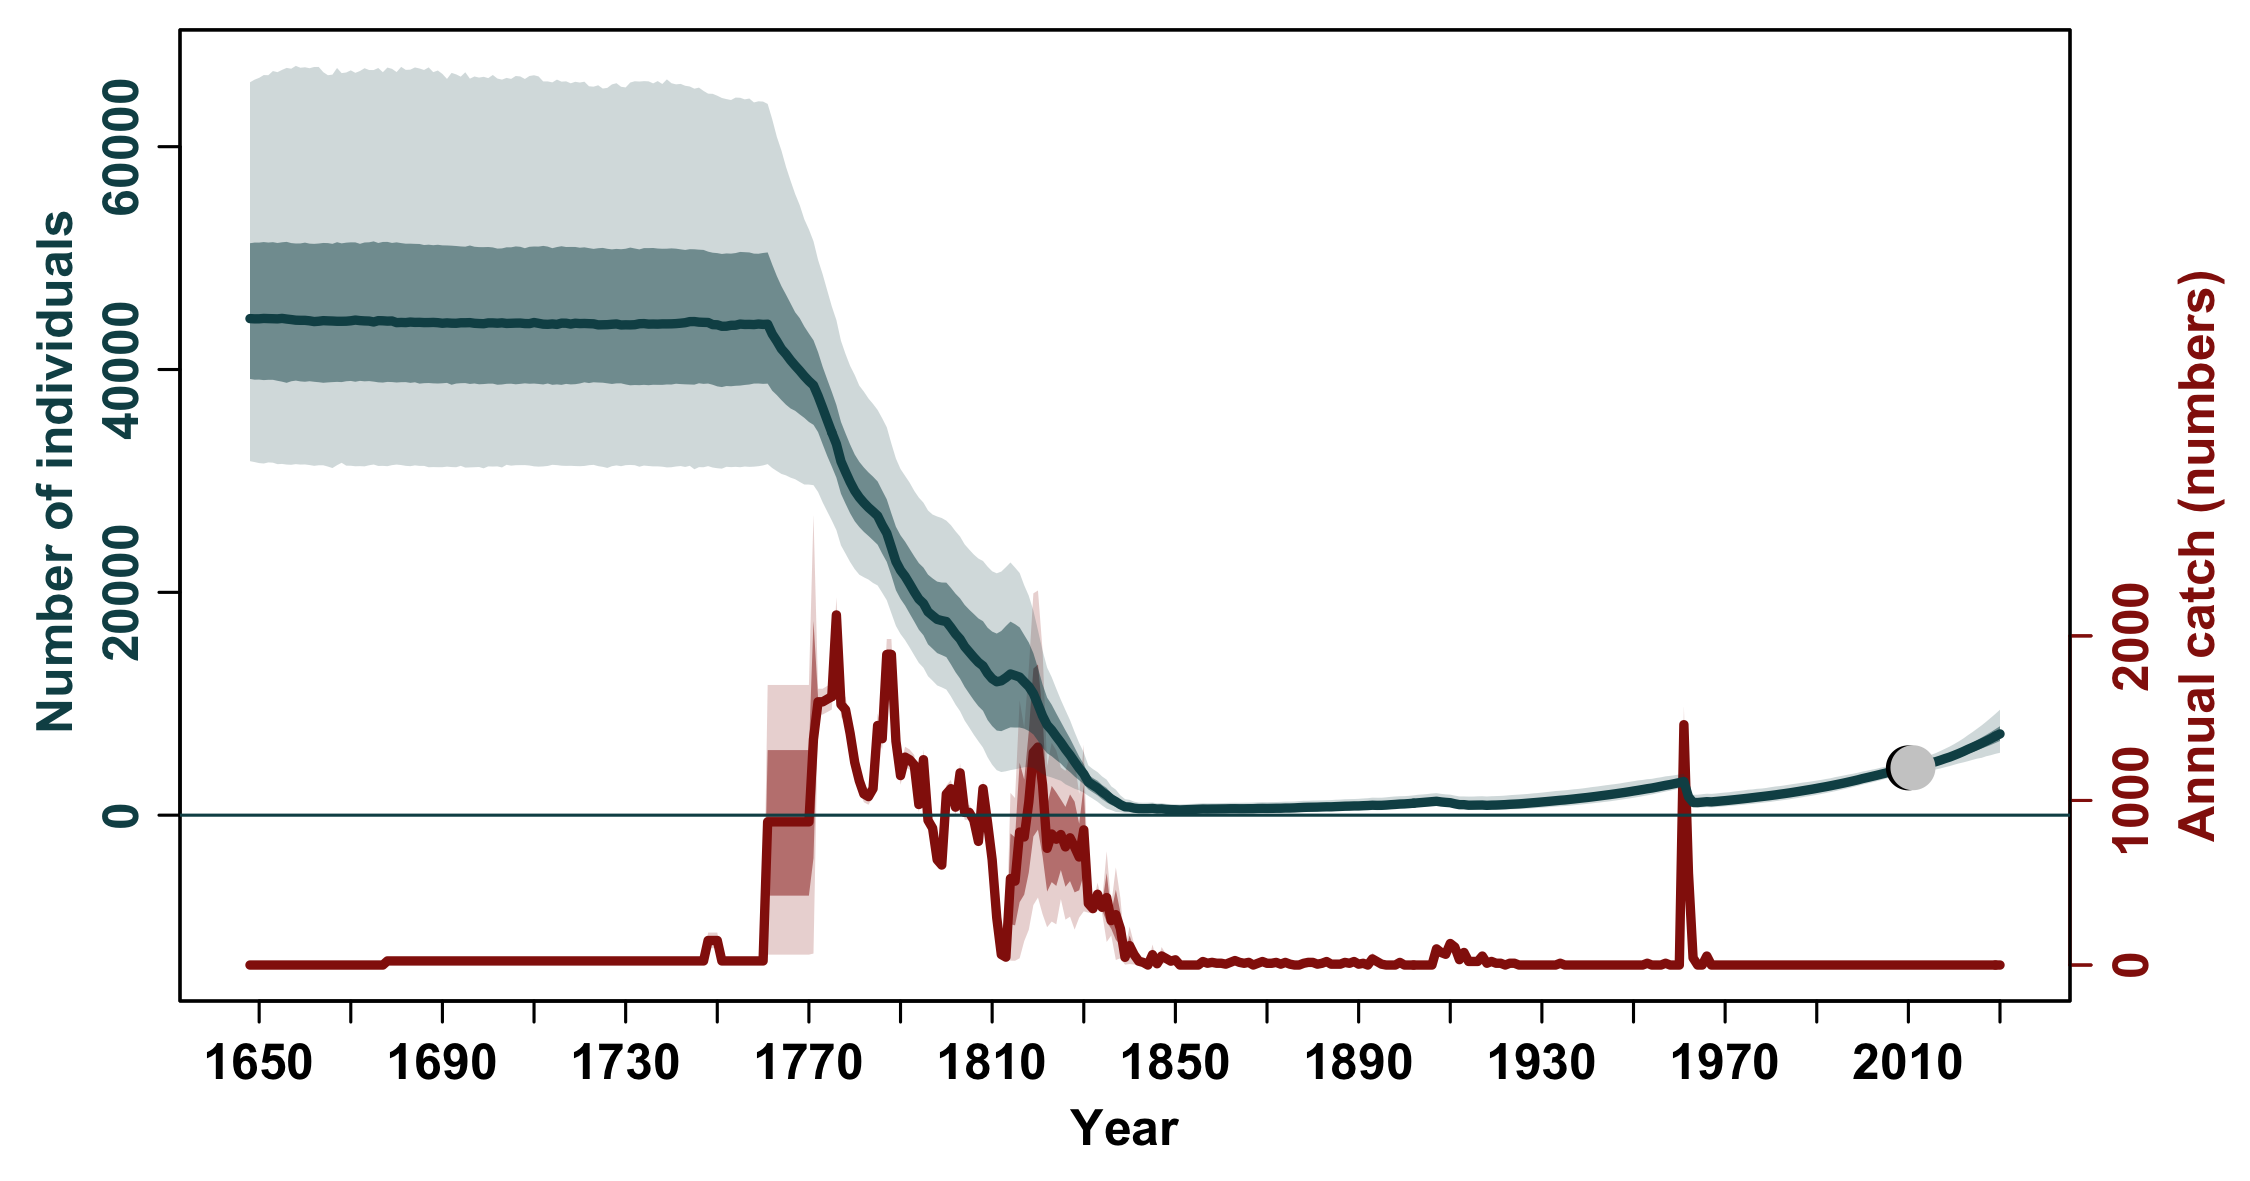

Data behind this chart, as committed beside it:
, N_1648, N_1649, N_1650, N_1651, N_1652, N_1653, N_1654, N_1655, N_1656, N_1657, N_1658, N_1659, N_1660, N_1661, N_1662, N_1663, N_1664, N_1665, N_1666, N_1667, N_1668, N_1669, N_1670
mean, 45776, 45773, 45781, 45774, 45796, 45813, 45804, 45796, 45784, 45781, 45761, 45748, 45729, 45733, 45708, 45722, 45705, 45691, 45692, 45726, 45733, 45737, 45741
median, 44569, 44548, 44550, 44585, 44570, 44559, 44545, 44588, 44530, 44483, 44428, 44415, 44413, 44371, 44302, 44333, 44385, 44366, 44352, 44329, 44329, 44336, 44373
2.5%PI, 31774, 31692, 31601, 31563, 31660, 31637, 31505, 31525, 31468, 31448, 31509, 31467, 31478, 31424, 31355, 31406, 31404, 31289, 31156, 31412, 31628, 31370, 31362
97.5%PI, 65781, 66016, 66180, 66429, 66415, 66789, 66689, 66895, 67071, 66997, 67254, 67085, 67128, 67043, 67154, 67157, 66688, 66414, 66468, 67064, 66604, 66659, 66851
5%PI, 33270, 33204, 33230, 33126, 33048, 33052, 32976, 32918, 32994, 32937, 33029, 33022, 33028, 33026, 32941, 32908, 32895, 32845, 32831, 32830, 32940, 32997, 32951
95%PI, 62095, 61998, 62188, 62327, 62613, 62798, 62595, 62884, 62676, 62860, 62919, 63061, 62996, 62951, 62855, 62889, 62973, 62938, 62808, 62916, 62904, 62768, 62925
min, 23782, 24024, 23363, 23409, 23598, 23602, 23270, 23931, 24365, 23885, 23074, 23242, 23265, 23220, 23737, 24296, 24462, 24379, 24260, 22856, 22853, 23266, 23385
max, 91496, 95223, 98824, 98019, 100271, 101418, 100424, 101057, 103076, 103763, 105085, 101262, 102441, 103557, 104468, 103863, 108889, 108217, 108189, 106100, 107376, 106574, 105714
n, 20000, 20000, 20000, 20000, 20000, 20000, 20000, 20000, 20000, 20000, 20000, 20000, 20000, 20000, 20000, 20000, 20000, 20000, 20000, 20000, 20000, 20000, 20000
